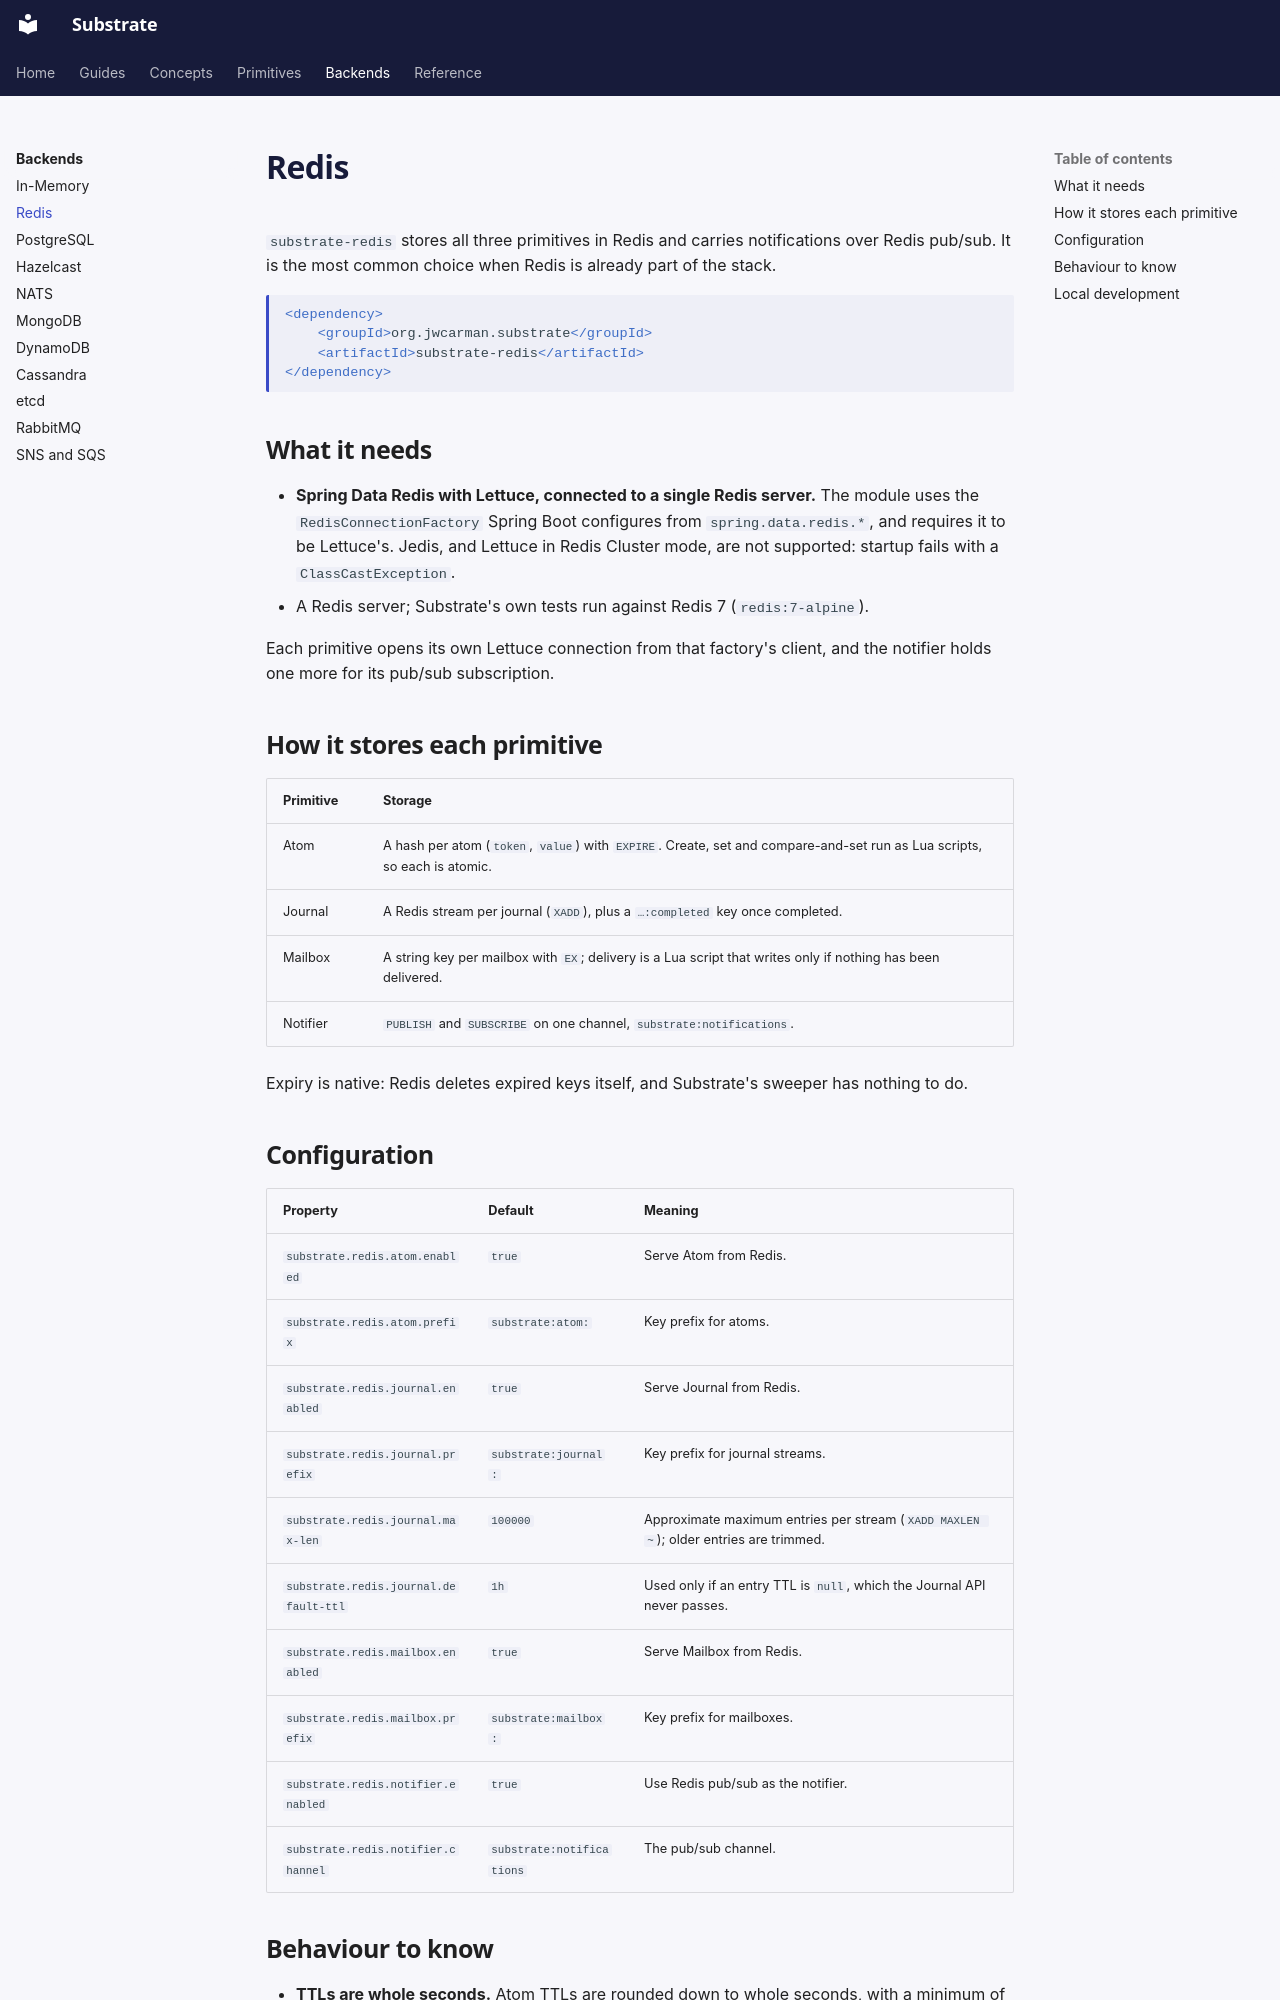

repository: jwcarman/substrate · page: backends/redis/index.html · generator: mkdocs

# Redis

`substrate-redis` stores all three primitives in Redis and carries notifications over Redis
pub/sub. It is the most common choice when Redis is already part of the stack.

```xml
<dependency>
    <groupId>org.jwcarman.substrate</groupId>
    <artifactId>substrate-redis</artifactId>
</dependency>
```

## What it needs

- **Spring Data Redis with Lettuce, connected to a single Redis server.** The module uses the
  `RedisConnectionFactory` Spring Boot configures from `spring.data.redis.*`, and requires it to
  be Lettuce's. Jedis, and Lettuce in Redis Cluster mode, are not supported: startup fails with a
  `ClassCastException`.
- A Redis server; Substrate's own tests run against Redis 7 (`redis:7-alpine`).

Each primitive opens its own Lettuce connection from that factory's client, and the notifier
holds one more for its pub/sub subscription.

## How it stores each primitive

| Primitive | Storage |
|---|---|
| Atom | A hash per atom (`token`, `value`) with `EXPIRE`. Create, set and compare-and-set run as Lua scripts, so each is atomic. |
| Journal | A Redis stream per journal (`XADD`), plus a `…:completed` key once completed. |
| Mailbox | A string key per mailbox with `EX`; delivery is a Lua script that writes only if nothing has been delivered. |
| Notifier | `PUBLISH` and `SUBSCRIBE` on one channel, `substrate:notifications`. |

Expiry is native: Redis deletes expired keys itself, and Substrate's sweeper has nothing to do.

## Configuration

| Property | Default | Meaning |
|---|---|---|
| `substrate.redis.atom.enabled` | `true` | Serve Atom from Redis. |
| `substrate.redis.atom.prefix` | `substrate:atom:` | Key prefix for atoms. |
| `substrate.redis.journal.enabled` | `true` | Serve Journal from Redis. |
| `substrate.redis.journal.prefix` | `substrate:journal:` | Key prefix for journal streams. |
| `substrate.redis.journal.max-len` | `100000` | Approximate maximum entries per stream (`XADD MAXLEN ~`); older entries are trimmed. |
| `substrate.redis.journal.default-ttl` | `1h` | Used only if an entry TTL is `null`, which the Journal API never passes. |
| `substrate.redis.mailbox.enabled` | `true` | Serve Mailbox from Redis. |
| `substrate.redis.mailbox.prefix` | `substrate:mailbox:` | Key prefix for mailboxes. |
| `substrate.redis.notifier.enabled` | `true` | Use Redis pub/sub as the notifier. |
| `substrate.redis.notifier.channel` | `substrate:notifications` | The pub/sub channel. |
